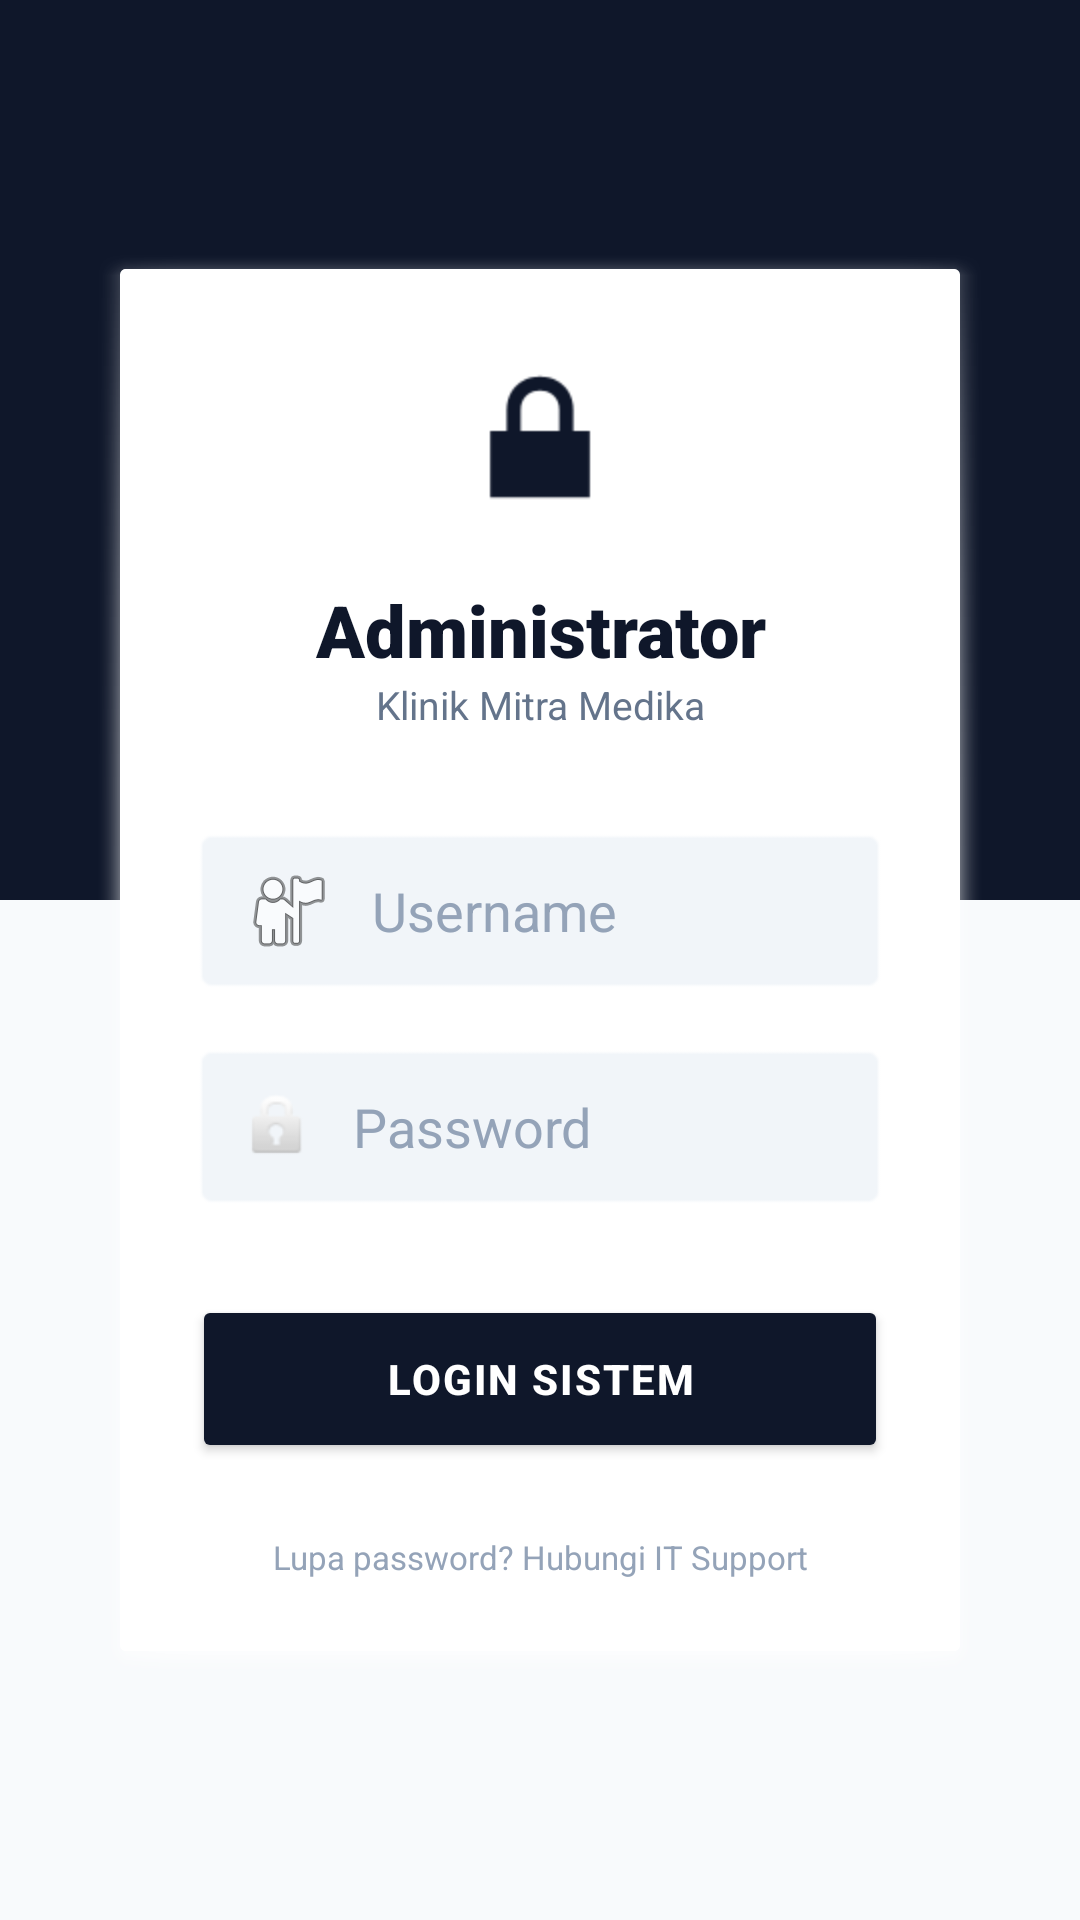

Reconstruct the res/layout file that produces this screen, plus the resources it refers to.
<!-- AndroidManifest.xml: application theme Theme.KlinikMitraMedika -->
<!-- res/layout/activity_admin_login.xml -->
<?xml version="1.0" encoding="utf-8"?>
<RelativeLayout xmlns:android="http://schemas.android.com/apk/res/android"
    xmlns:app="http://schemas.android.com/apk/res-auto"
    android:layout_width="match_parent"
    android:layout_height="match_parent"
    android:background="#F8FAFC">

    <View
        android:layout_width="match_parent"
        android:layout_height="300dp"
        android:background="#0F172A" />

    <LinearLayout
        android:layout_width="match_parent"
        android:layout_height="wrap_content"
        android:layout_centerInParent="true"
        android:layout_marginHorizontal="32dp"
        android:background="@android:drawable/dialog_holo_light_frame"
        android:backgroundTint="#FFFFFF"
        android:elevation="12dp"
        android:orientation="vertical"
        android:padding="32dp">

        <ImageView
            android:layout_width="64dp"
            android:layout_height="64dp"
            android:layout_gravity="center"
            android:src="@android:drawable/ic_lock_lock"
            android:layout_marginBottom="16dp"
            app:tint="#0F172A" />

        <TextView
            android:layout_width="match_parent"
            android:layout_height="wrap_content"
            android:text="Administrator"
            android:textColor="#0F172A"
            android:textSize="24sp"
            android:fontFamily="sans-serif-black"
            android:gravity="center" />

        <TextView
            android:layout_width="match_parent"
            android:layout_height="wrap_content"
            android:text="Klinik Mitra Medika"
            android:textColor="#64748B"
            android:textSize="13sp"
            android:gravity="center"
            android:layout_marginBottom="32dp" />

        <EditText
            android:id="@+id/etUser"
            android:layout_width="match_parent"
            android:layout_height="56dp"
            android:hint="Username"
            android:textColor="#1E293B"
            android:textColorHint="#94A3B8"
            android:background="@android:drawable/editbox_background"
            android:backgroundTint="#F1F5F9"
            android:paddingHorizontal="16dp"
            android:drawableStart="@android:drawable/ic_menu_myplaces"
            android:drawablePadding="12dp"
            android:inputType="text"
            android:layout_marginBottom="16dp" />

        <EditText
            android:id="@+id/etPass"
            android:layout_width="match_parent"
            android:layout_height="56dp"
            android:hint="Password"
            android:textColor="#1E293B"
            android:textColorHint="#94A3B8"
            android:background="@android:drawable/editbox_background"
            android:backgroundTint="#F1F5F9"
            android:paddingHorizontal="16dp"
            android:drawableStart="@android:drawable/ic_lock_idle_lock"
            android:drawablePadding="12dp"
            android:inputType="textPassword"
            android:layout_marginBottom="28dp" />

        <Button
            android:id="@+id/btnLogin"
            android:layout_width="match_parent"
            android:layout_height="56dp"
            android:text="LOGIN SISTEM"
            android:textAllCaps="true"
            android:textSize="14sp"
            android:textStyle="bold"
            android:textColor="#FFFFFF"
            android:backgroundTint="#0F172A"
            android:letterSpacing="0.05"
            app:cornerRadius="12dp"
            android:elevation="4dp" />

        <TextView
            android:layout_width="match_parent"
            android:layout_height="wrap_content"
            android:text="Lupa password? Hubungi IT Support"
            android:textColor="#94A3B8"
            android:textSize="11sp"
            android:gravity="center"
            android:layout_marginTop="24dp" />

    </LinearLayout>
</RelativeLayout>
<!-- resources referenced by this layout -->
<resources>
  <style name="Theme.KlinikMitraMedika" parent="Base.Theme.KlinikMitraMedika" />
  <style name="Base.Theme.KlinikMitraMedika" parent="Theme.Material3.DayNight.NoActionBar">
          
          
      </style>
</resources>
